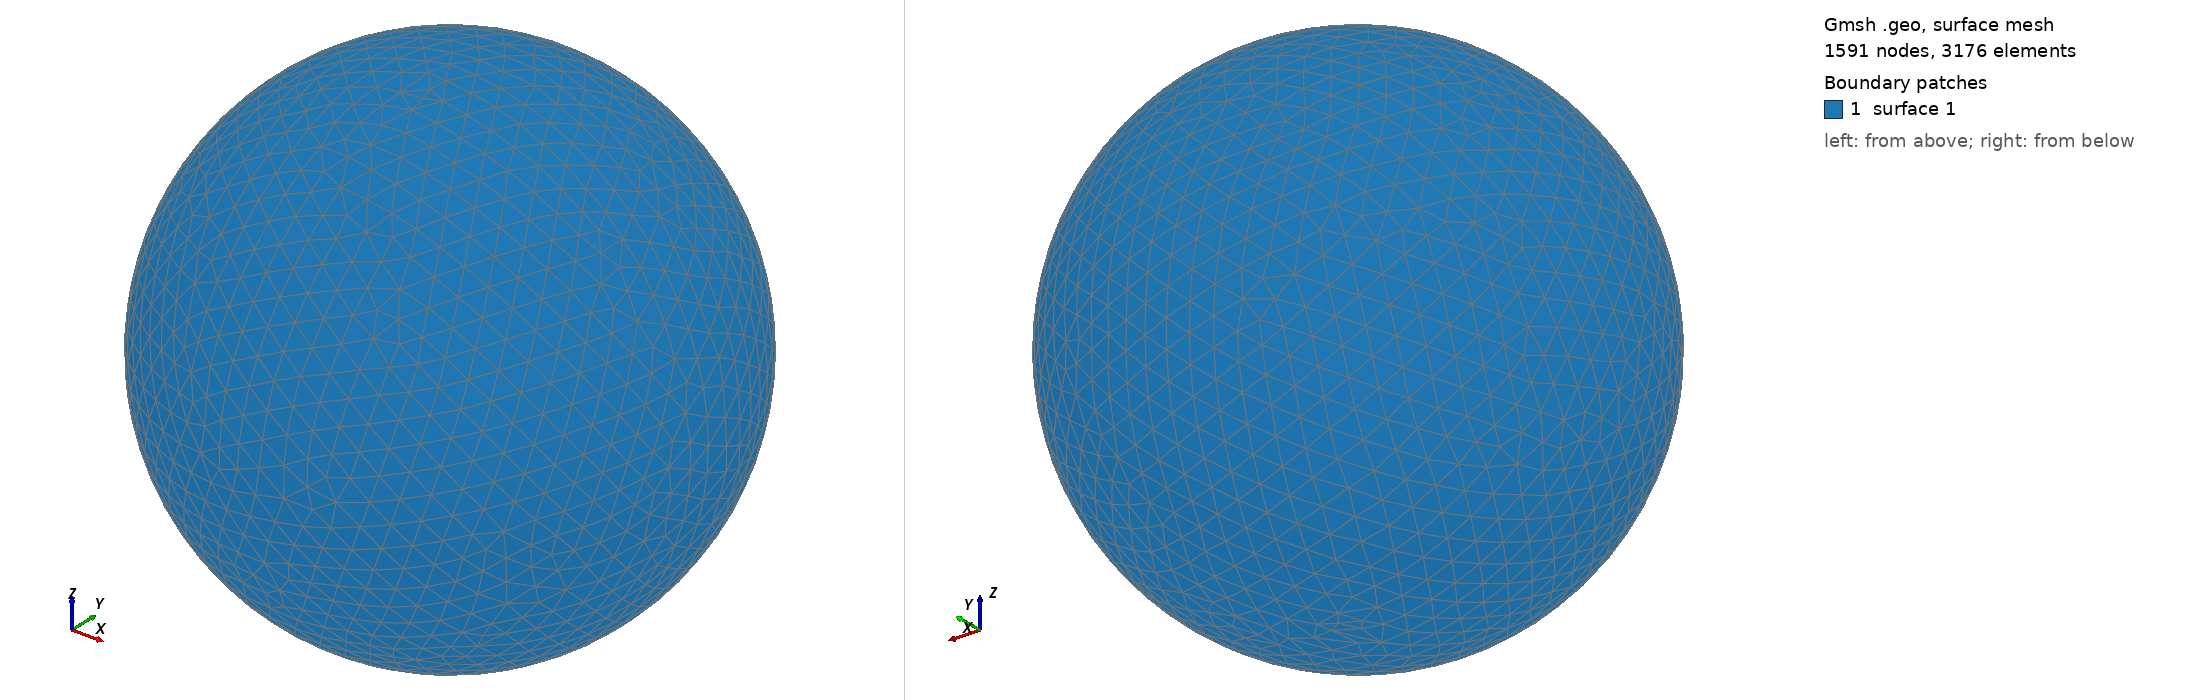

Gmsh geometry script, surface-meshed: 1591 nodes, 3176 surface elements. Boundary patches (legend numbers): 1 surface 1. Left view from above one corner, right view from below the opposite corner. The script declares no physical surfaces, so the legend lists its geometric surfaces. The drawing asked Gmsh for element sizes between 1% and 20% of the model's largest extent; the script's own settings can give other sizes.

=== shot0340.geo (drawn) ===
SetFactory("OpenCASCADE");
Point(1) = {0,0,0,0};
Sphere(1) = {0,0,0,0.00405100};
MeshSize{ PointsOf{ Surface{:}; } } = 0.000405100;
Mesh.ElementOrder=1;
Mesh.Format=39;
